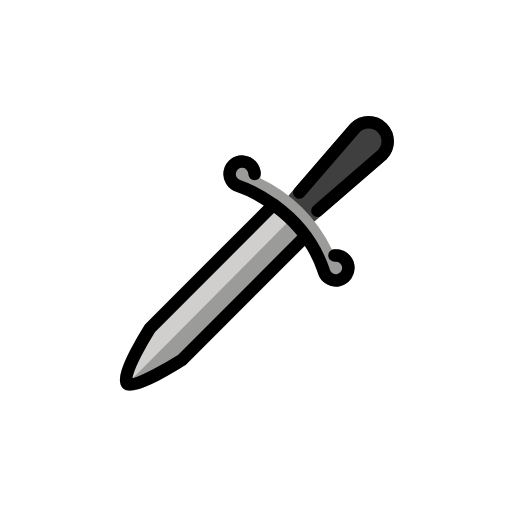
t = 0.00 s
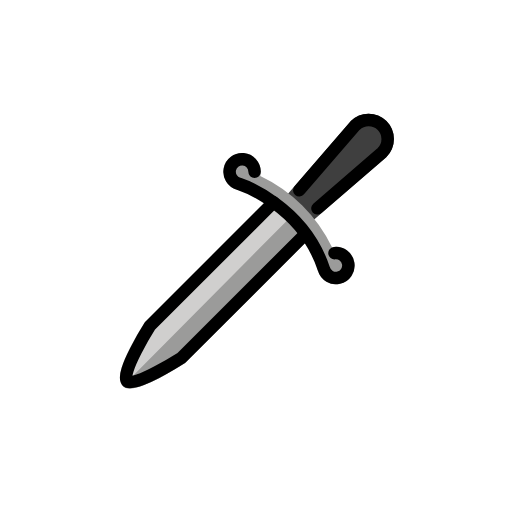
t = 0.48 s
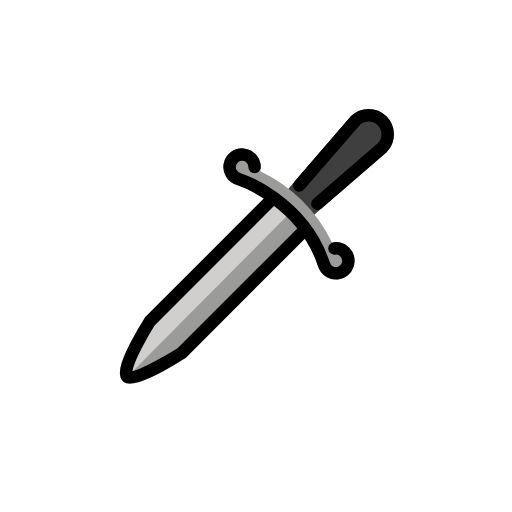
t = 1.43 s
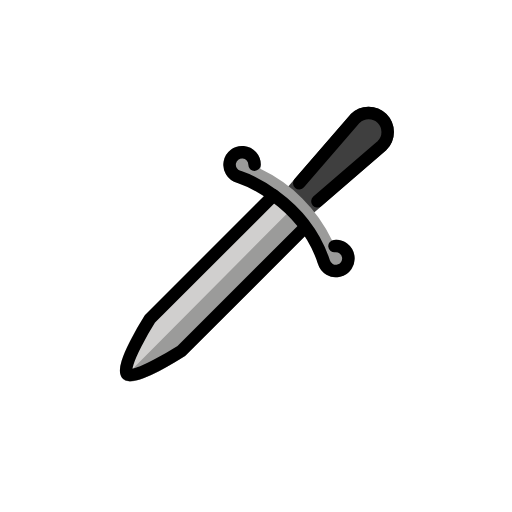
t = 1.90 s
t = 2.38 s: frame unchanged from t = 1.43 s, image omitted
t = 3.33 s: frame unchanged from t = 0.48 s, image omitted

The animated SVG that drew these frames (rendered in a browser with its animation timeline set to each time). Animation: 1 SMIL element (animateTransform=1); one cycle of 3.80 s, repeats indefinitely.

<?xml version='1.0' encoding='utf-8'?>
<svg xmlns="http://www.w3.org/2000/svg" id="emoji" viewBox="-5 -5 82 82" width="200" height="200" role="img">
  <title>OpenMoji: dagger</title><g><g id="color">
    <path fill="#3f3f3f" d="M43.9081,30.5093l-2.73-2.73a.9992.9992,0,0,1-.05-1.36l9.9959-11.6009A4.0541,4.0541,0,1,1,56.9093,20.5L45.2685,30.559A.9993.9993,0,0,1,43.9081,30.5093Z" />
    <path fill="#9b9b9a" d="M50.9161,35.7816a2.9959,2.9959,0,0,0-2.7389-.8094,24.309,24.309,0,0,0-11.489-11.4278,2.9978,2.9978,0,1,0-2.2848,2.2617c2.3374,1.0055,8.6775,4.3276,11.4677,11.4552a2.9972,2.9972,0,1,0,5.045-1.48Z" />
    <path fill="#d0cfce" d="M37.6362,27.5385,18.304,46.8707a.9851.9851,0,0,0-.1381.1726c-3.5037,5.5353-4.6776,8.9452-3.4885,10.1343.4384.4385,1.6027,1.6027,9.9526-3.6688a.9819.9819,0,0,0,.1733-.1388L44.1888,33.9845A21.6019,21.6019,0,0,0,37.6362,27.5385Z" />
    <path fill="#9b9b9a" d="M14.6774,57.1776c.4385.4385,1.6027,1.6027,9.9526-3.6688a.9863.9863,0,0,0,.1734-.1388L44.1888,33.9846a20.2873,20.2873,0,0,0-2.9254-3.574Z" />
  </g>
  <g id="line">
    <path fill="none" stroke="#000" stroke-linecap="round" stroke-linejoin="round" stroke-width="2" d="M38.8058,27.7832,19.0112,47.5778s-4.8529,7.6662-3.6262,8.8929c1.0375,1.0375,8.7113-3.8078,8.7113-3.8078L43.8072,32.952" />
    <path fill="none" stroke="#000" stroke-linecap="round" stroke-linejoin="round" stroke-width="2" d="M35.7718,22.8793a2,2,0,1,0-2.563,1.9195l.0265.0076c.57.1918,10.2914,3.5963,13.6361,13.644l.0038.0147a2,2,0,1,0,1.6967-2.55" />
    <path fill="none" stroke="#000" stroke-linecap="round" stroke-linejoin="round" stroke-width="2" d="M42.9269,25.841l8.9547-10.3689a3.0639,3.0639,0,0,1,4.32,0h0a3.0639,3.0639,0,0,1,0,4.32L45.833,28.7471" />
  </g>
<animateTransform attributeName="transform" type="translate" values="0 0;0 -1.5;0 0" dur="3.8s" repeatCount="indefinite" /></g></svg>
